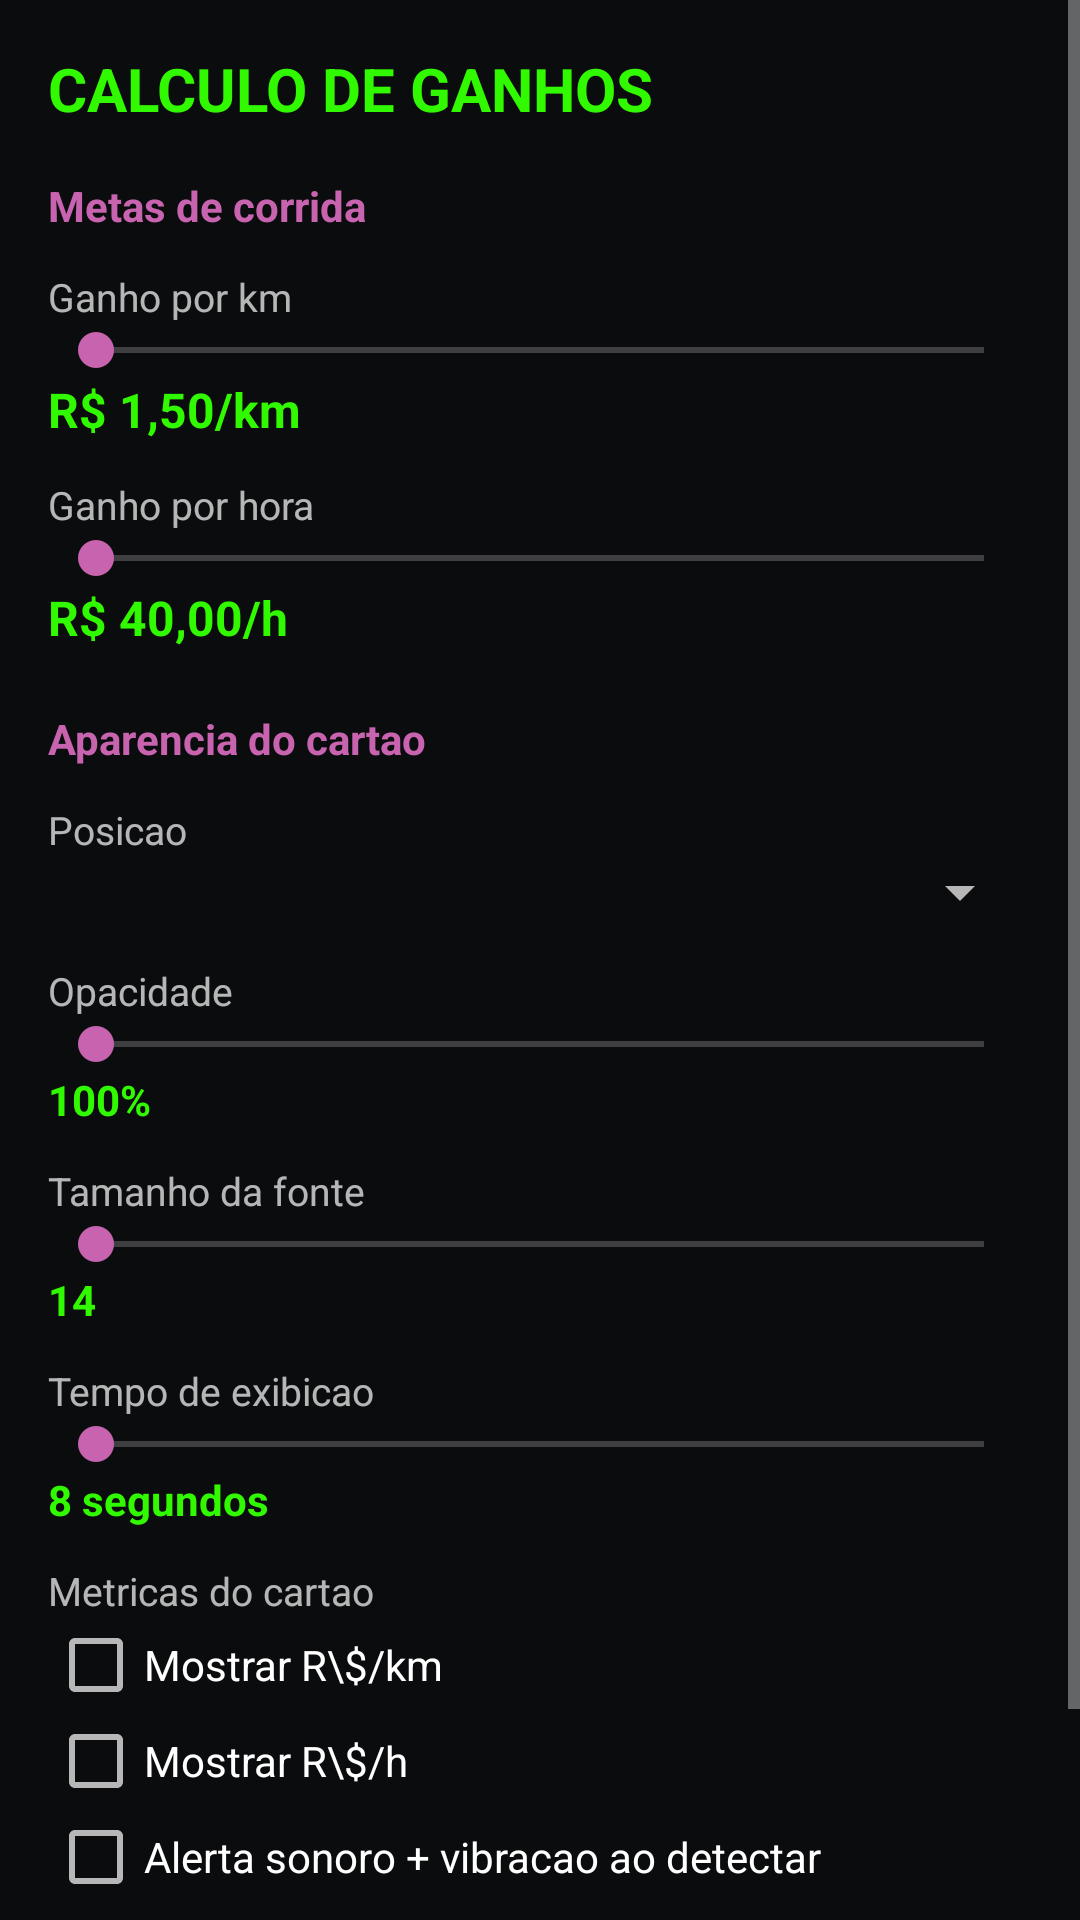

This screen was rendered from an Android layout file. Write that file and the resources it references.
<!-- AndroidManifest.xml: application theme Theme.MyApplication -->
<!-- res/layout/fragment_calculo.xml -->
<?xml version="1.0" encoding="utf-8"?>
<ScrollView xmlns:android="http://schemas.android.com/apk/res/android"
    android:layout_width="match_parent"
    android:layout_height="match_parent">

    <LinearLayout
        android:layout_width="match_parent"
        android:layout_height="wrap_content"
        android:orientation="vertical"
        android:padding="16dp">

        <TextView
            android:layout_width="wrap_content"
            android:layout_height="wrap_content"
            android:text="CALCULO DE GANHOS"
            android:textColor="@color/verde_neon"
            android:textSize="20sp"
            android:textStyle="bold" />

        <TextView
            android:layout_width="wrap_content"
            android:layout_height="wrap_content"
            android:layout_marginTop="16dp"
            android:text="Metas de corrida"
            android:textColor="@color/rosa_lilas"
            android:textSize="14sp"
            android:textStyle="bold" />

        <TextView
            android:layout_width="wrap_content"
            android:layout_height="wrap_content"
            android:layout_marginTop="12dp"
            android:text="Ganho por km"
            android:textSize="13sp" />

        <SeekBar
            android:id="@+id/sbPerKm"
            android:layout_width="match_parent"
            android:layout_height="wrap_content" />

        <TextView
            android:id="@+id/tvValPerKm"
            android:layout_width="wrap_content"
            android:layout_height="wrap_content"
            android:text="R$ 1,50/km"
            android:textColor="@color/verde_neon"
            android:textSize="16sp"
            android:textStyle="bold" />

        <TextView
            android:layout_width="wrap_content"
            android:layout_height="wrap_content"
            android:layout_marginTop="12dp"
            android:text="Ganho por hora"
            android:textSize="13sp" />

        <SeekBar
            android:id="@+id/sbPerH"
            android:layout_width="match_parent"
            android:layout_height="wrap_content" />

        <TextView
            android:id="@+id/tvValPerH"
            android:layout_width="wrap_content"
            android:layout_height="wrap_content"
            android:text="R$ 40,00/h"
            android:textColor="@color/verde_neon"
            android:textSize="16sp"
            android:textStyle="bold" />

        <TextView
            android:layout_width="wrap_content"
            android:layout_height="wrap_content"
            android:layout_marginTop="20dp"
            android:text="Aparencia do cartao"
            android:textColor="@color/rosa_lilas"
            android:textSize="14sp"
            android:textStyle="bold" />

        <TextView
            android:layout_width="wrap_content"
            android:layout_height="wrap_content"
            android:layout_marginTop="12dp"
            android:text="Posicao"
            android:textSize="13sp" />

        <Spinner
            android:id="@+id/spPosicao"
            android:layout_width="match_parent"
            android:layout_height="wrap_content" />

        <TextView
            android:layout_width="wrap_content"
            android:layout_height="wrap_content"
            android:layout_marginTop="12dp"
            android:text="Opacidade"
            android:textSize="13sp" />

        <SeekBar
            android:id="@+id/sbOpac"
            android:layout_width="match_parent"
            android:layout_height="wrap_content" />

        <TextView
            android:id="@+id/tvValOpac"
            android:layout_width="wrap_content"
            android:layout_height="wrap_content"
            android:text="100%"
            android:textColor="@color/verde_neon"
            android:textSize="14sp"
            android:textStyle="bold" />

        <TextView
            android:layout_width="wrap_content"
            android:layout_height="wrap_content"
            android:layout_marginTop="12dp"
            android:text="Tamanho da fonte"
            android:textSize="13sp" />

        <SeekBar
            android:id="@+id/sbFont"
            android:layout_width="match_parent"
            android:layout_height="wrap_content" />

        <TextView
            android:id="@+id/tvValFont"
            android:layout_width="wrap_content"
            android:layout_height="wrap_content"
            android:text="14"
            android:textColor="@color/verde_neon"
            android:textSize="14sp"
            android:textStyle="bold" />

        <TextView
            android:layout_width="wrap_content"
            android:layout_height="wrap_content"
            android:layout_marginTop="12dp"
            android:text="Tempo de exibicao"
            android:textSize="13sp" />

        <SeekBar
            android:id="@+id/sbSecs"
            android:layout_width="match_parent"
            android:layout_height="wrap_content" />

        <TextView
            android:id="@+id/tvValSecs"
            android:layout_width="wrap_content"
            android:layout_height="wrap_content"
            android:text="8 segundos"
            android:textColor="@color/verde_neon"
            android:textSize="14sp"
            android:textStyle="bold" />

        <TextView
            android:layout_width="wrap_content"
            android:layout_height="wrap_content"
            android:layout_marginTop="12dp"
            android:text="Metricas do cartao"
            android:textSize="13sp" />

        <CheckBox
            android:id="@+id/cbPerKm"
            android:layout_width="wrap_content"
            android:layout_height="wrap_content"
            android:text="Mostrar R\$/km" />

        <CheckBox
            android:id="@+id/cbPerH"
            android:layout_width="wrap_content"
            android:layout_height="wrap_content"
            android:text="Mostrar R\$/h" />

        <CheckBox
            android:id="@+id/cbAlerta"
            android:layout_width="wrap_content"
            android:layout_height="wrap_content"
            android:text="Alerta sonoro + vibracao ao detectar" />

        <Button
            android:id="@+id/btnTestarCardCalc"
            android:layout_width="match_parent"
            android:layout_height="wrap_content"
            android:layout_marginTop="20dp"
            android:text="TESTAR CARD" />

    </LinearLayout>
</ScrollView>
<!-- resources referenced by this layout -->
<resources>
  <color name="rosa_lilas">#C864AF</color>
  <color name="verde_neon">#31F900</color>
  <style name="Theme.MyApplication" parent="android:Theme.Material.NoActionBar">
          <item name="android:windowBackground">@color/fundo_escuro</item>
          <item name="android:statusBarColor">@color/fundo_escuro</item>
          <item name="android:navigationBarColor">@color/fundo_escuro</item>
          <item name="android:colorAccent">@color/rosa_lilas</item>
      </style>
  <color name="fundo_escuro">#0B0C0E</color>
</resources>
